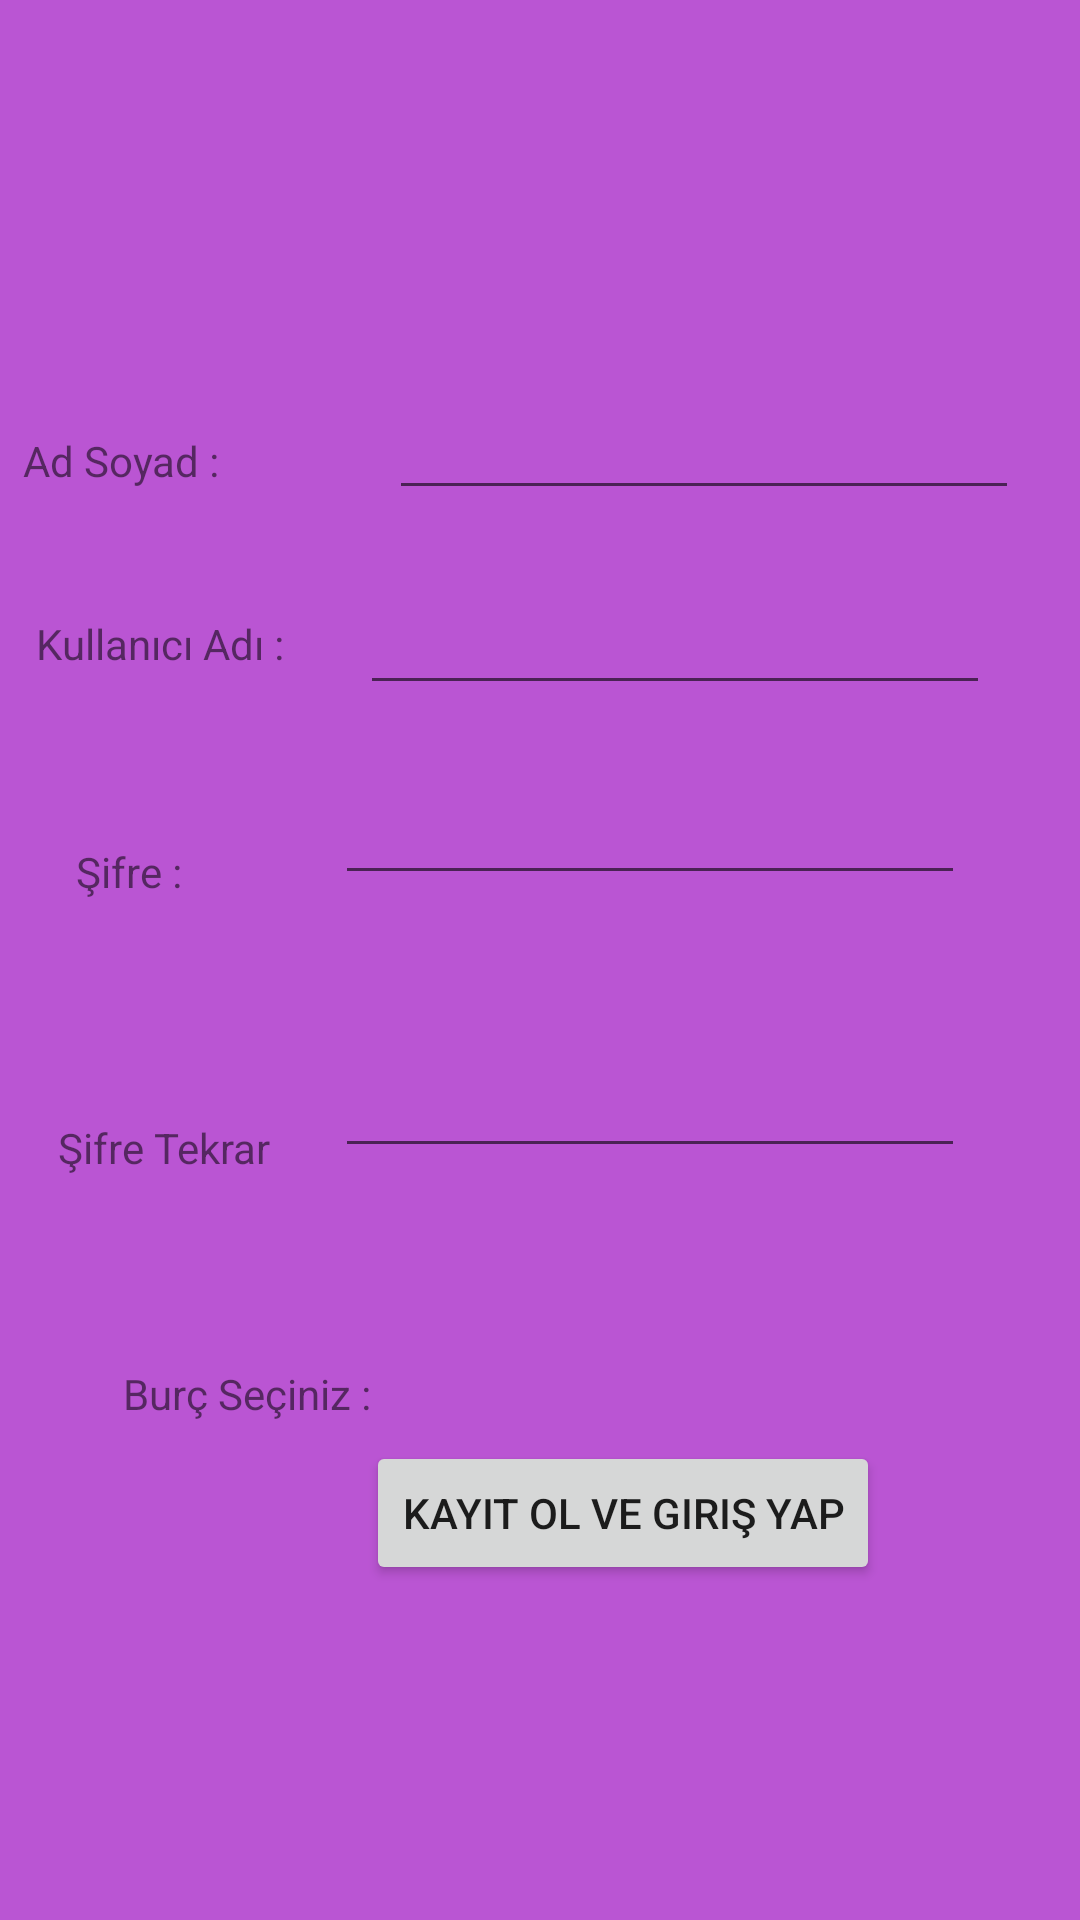

Write the Android layout XML for this screen, with the resource values it uses.
<!-- AndroidManifest.xml: application theme Theme.Astroid -->
<!-- res/layout/kayit.xml -->
<?xml version="1.0" encoding="utf-8"?>
<androidx.constraintlayout.widget.ConstraintLayout xmlns:android="http://schemas.android.com/apk/res/android"
    xmlns:app="http://schemas.android.com/apk/res-auto"
    xmlns:tools="http://schemas.android.com/tools"
    android:layout_width="match_parent"
    android:layout_height="match_parent"
    android:background="@color/colorBackground">

    <TextView
        android:id="@+id/textView2"
        android:layout_width="91dp"
        android:layout_height="26dp"
        android:layout_marginStart="42dp"
        android:layout_marginLeft="42dp"
        android:layout_marginTop="144dp"
        android:layout_marginEnd="31dp"
        android:layout_marginRight="31dp"
        android:layout_marginBottom="35dp"
        android:text="Ad Soyad : "
        app:layout_constraintBottom_toTopOf="@+id/textView3"
        app:layout_constraintEnd_toStartOf="@+id/adsoyad"
        app:layout_constraintStart_toStartOf="parent"
        app:layout_constraintTop_toTopOf="parent" />

    <EditText
        android:id="@+id/adsoyad"
        android:layout_width="wrap_content"
        android:layout_height="wrap_content"
        android:layout_marginTop="126dp"
        android:layout_marginEnd="55dp"
        android:layout_marginRight="55dp"
        android:layout_marginBottom="21dp"
        android:ems="10"
        android:inputType="textPersonName"
        app:layout_constraintBottom_toTopOf="@+id/kulad"
        app:layout_constraintEnd_toEndOf="parent"
        app:layout_constraintStart_toEndOf="@+id/textView2"
        app:layout_constraintTop_toTopOf="parent" />

    <TextView
        android:id="@+id/textView3"
        android:layout_width="wrap_content"
        android:layout_height="wrap_content"
        android:layout_marginEnd="22dp"
        android:layout_marginRight="22dp"
        android:layout_marginBottom="57dp"
        android:text="Kullanıcı Adı : "
        app:layout_constraintBottom_toTopOf="@+id/textView4"
        app:layout_constraintEnd_toStartOf="@+id/kulad"
        app:layout_constraintHorizontal_chainStyle="packed"
        app:layout_constraintStart_toStartOf="parent"
        app:layout_constraintTop_toBottomOf="@+id/textView2" />

    <EditText
        android:id="@+id/kulad"
        android:layout_width="wrap_content"
        android:layout_height="wrap_content"
        android:layout_marginEnd="18dp"
        android:layout_marginRight="18dp"
        android:layout_marginBottom="19dp"
        android:ems="10"
        android:inputType="textPersonName"
        app:layout_constraintBottom_toTopOf="@+id/sifre"
        app:layout_constraintEnd_toEndOf="parent"
        app:layout_constraintStart_toEndOf="@+id/textView3"
        app:layout_constraintTop_toBottomOf="@+id/adsoyad" />

    <TextView
        android:id="@+id/textView4"
        android:layout_width="wrap_content"
        android:layout_height="wrap_content"
        android:layout_marginEnd="22dp"
        android:layout_marginRight="22dp"
        android:layout_marginBottom="73dp"
        android:text="Şifre : "
        app:layout_constraintBottom_toTopOf="@+id/textView5"
        app:layout_constraintEnd_toStartOf="@+id/sifre"
        app:layout_constraintStart_toStartOf="parent"
        app:layout_constraintTop_toBottomOf="@+id/textView3" />

    <EditText
        android:id="@+id/sifre"
        android:layout_width="wrap_content"
        android:layout_height="wrap_content"
        android:layout_marginEnd="13dp"
        android:layout_marginRight="13dp"
        android:layout_marginBottom="47dp"
        android:ems="10"
        android:inputType="textPassword"
        app:layout_constraintBottom_toTopOf="@+id/sifretekrar"
        app:layout_constraintEnd_toEndOf="parent"
        app:layout_constraintStart_toEndOf="@+id/textView4"
        app:layout_constraintTop_toBottomOf="@+id/kulad" />

    <EditText
        android:id="@+id/sifretekrar"
        android:layout_width="wrap_content"
        android:layout_height="wrap_content"
        android:layout_marginEnd="19dp"
        android:layout_marginRight="19dp"
        android:layout_marginBottom="111dp"
        android:ems="10"
        android:inputType="textPassword"
        app:layout_constraintBottom_toTopOf="@+id/spinner"
        app:layout_constraintEnd_toEndOf="parent"
        app:layout_constraintStart_toEndOf="@+id/textView5"
        app:layout_constraintTop_toBottomOf="@+id/sifre" />

    <TextView
        android:id="@+id/textView5"
        android:layout_width="wrap_content"
        android:layout_height="wrap_content"
        android:layout_marginEnd="2dp"
        android:layout_marginRight="2dp"
        android:layout_marginBottom="63dp"
        android:text="Şifre Tekrar"
        app:layout_constraintBottom_toTopOf="@+id/textView6"
        app:layout_constraintEnd_toStartOf="@+id/sifretekrar"
        app:layout_constraintStart_toStartOf="parent"
        app:layout_constraintTop_toBottomOf="@+id/textView4" />

    <TextView
        android:id="@+id/textView6"
        android:layout_width="wrap_content"
        android:layout_height="wrap_content"
        android:layout_marginStart="41dp"
        android:layout_marginLeft="41dp"
        android:layout_marginBottom="29dp"
        android:text="Burç Seçiniz : "
        app:layout_constraintBottom_toTopOf="@+id/spinner"
        app:layout_constraintStart_toStartOf="parent"
        app:layout_constraintTop_toBottomOf="@+id/textView5" />

    <Spinner
        android:id="@+id/spinner"
        android:layout_width="0dp"
        android:layout_height="0dp"
        android:layout_marginStart="5dp"
        android:layout_marginLeft="5dp"
        android:layout_marginEnd="6dp"
        android:layout_marginRight="6dp"
        android:layout_marginBottom="50dp"
        app:layout_constraintBottom_toTopOf="@+id/kayit"
        app:layout_constraintEnd_toEndOf="@+id/kayit"
        app:layout_constraintStart_toStartOf="@+id/textView5"
        app:layout_constraintTop_toBottomOf="@+id/sifretekrar" />

    <Button
        android:id="@+id/kayit"
        android:layout_width="wrap_content"
        android:layout_height="wrap_content"
        android:layout_marginEnd="17dp"
        android:layout_marginRight="17dp"
        android:layout_marginBottom="109dp"
        android:text="Kayıt ol ve giriş yap"
        app:layout_constraintBottom_toBottomOf="parent"
        app:layout_constraintEnd_toEndOf="parent"
        app:layout_constraintStart_toEndOf="@+id/burctxtvw"
        app:layout_constraintTop_toBottomOf="@+id/spinner" />

    <TextView
        android:id="@+id/burctxtvw"
        android:layout_width="wrap_content"
        android:layout_height="wrap_content"
        android:layout_marginEnd="23dp"
        android:layout_marginRight="23dp"
        android:layout_marginBottom="149dp"
        app:layout_constraintBottom_toBottomOf="parent"
        app:layout_constraintEnd_toStartOf="@+id/kayit"
        app:layout_constraintStart_toStartOf="parent"
        app:layout_constraintTop_toBottomOf="@+id/spinner" />
</androidx.constraintlayout.widget.ConstraintLayout>
<!-- resources referenced by this layout -->
<resources>
  <color name="colorBackground">#BA55D3</color>
  <style name="Theme.Astroid" parent="Theme.MaterialComponents.DayNight.DarkActionBar">
          
          <item name="colorPrimary">@color/purple_500</item>
          <item name="colorPrimaryVariant">@color/purple_700</item>
          <item name="colorOnPrimary">@color/white</item>
          
          <item name="colorSecondary">@color/teal_200</item>
          <item name="colorSecondaryVariant">@color/teal_700</item>
          <item name="colorOnSecondary">@color/black</item>
          
          <item name="android:statusBarColor" tools:targetApi="l">?attr/colorPrimaryVariant</item>
          
      </style>
  <color name="purple_500">#FF6200EE</color>
  <color name="purple_700">#FF3700B3</color>
  <color name="white">#FFFFFFFF</color>
  <color name="teal_200">#FF03DAC5</color>
  <color name="teal_700">#FF018786</color>
  <color name="black">#FF000000</color>
</resources>
